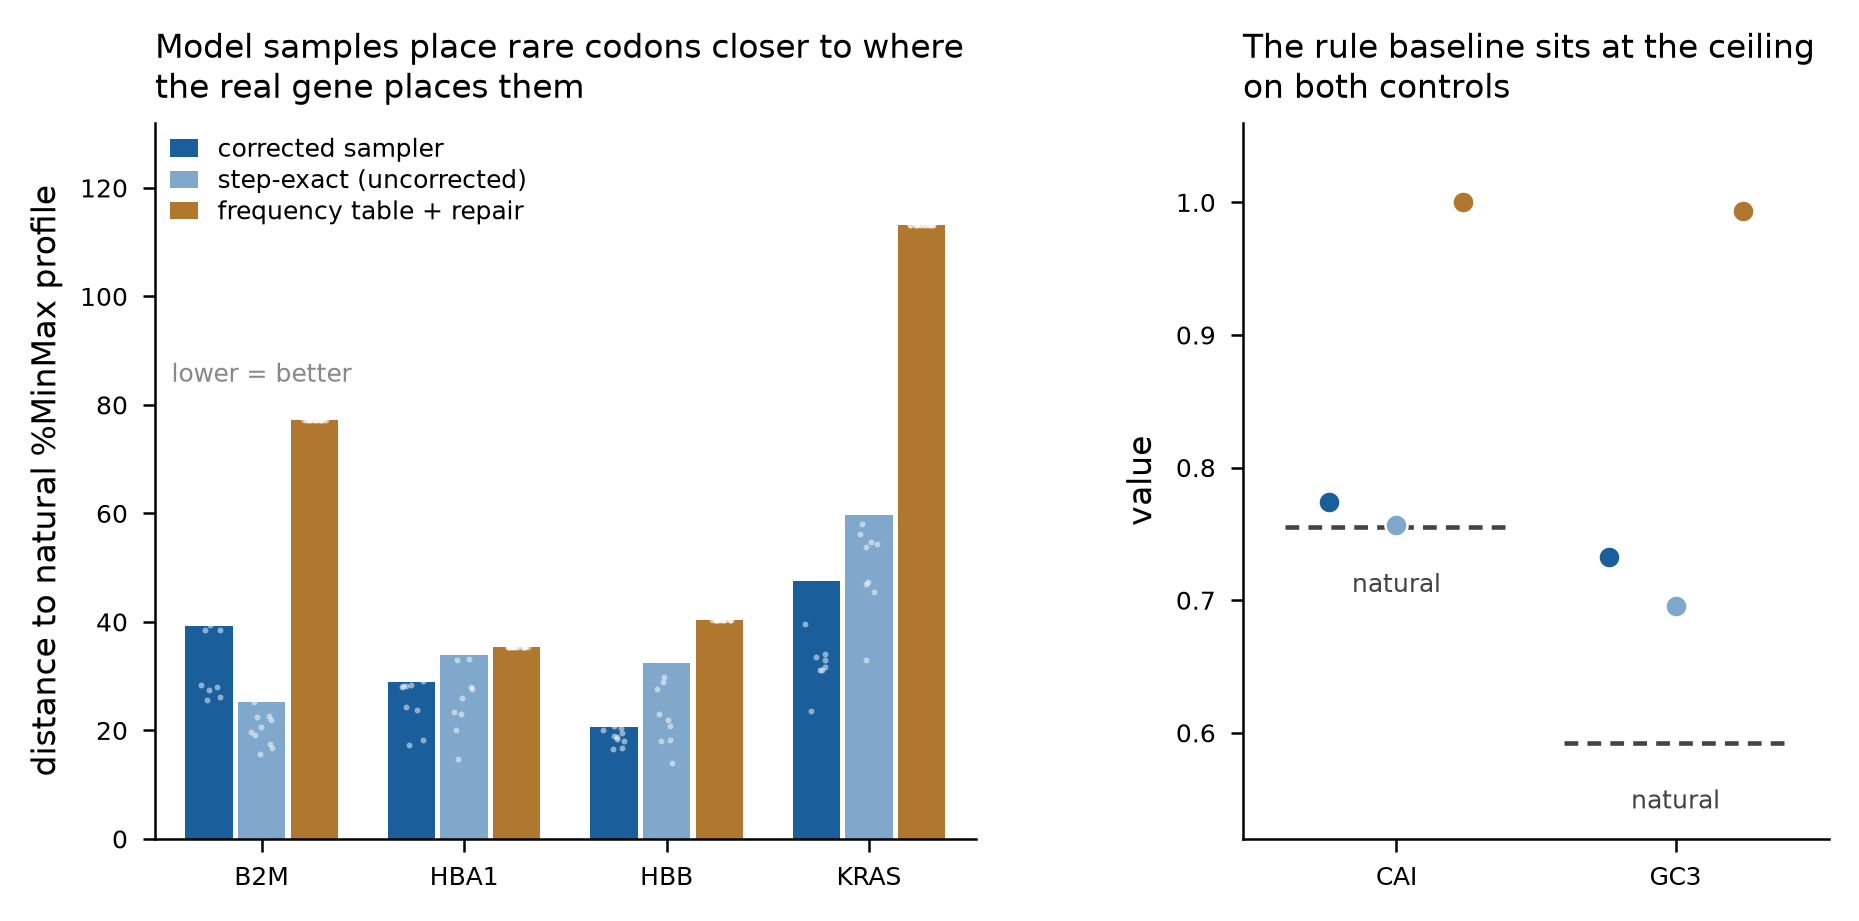

Values plotted in this chart, from the file beside it:
gene, arm, n, valid_frac, minmax_dist, minmax_dist_sd, dtw, cai, gc3, gc, nt_identity
B2M, corrected, 16, 1.0, 39.21, 9.62, 17.47, 0.825, 0.819, 0.569, 0.775
B2M, step_exact, 16, 1.0, 25.26, 8.25, 8.628, 0.743, 0.681, 0.515, 0.762
B2M, freq_repair, 16, 1.0, 77.21, 0.0, 38.61, 1.0, 0.992, 0.619, 0.725
B2M, natural, 1, 0.0, 0.0, , 0.0, 0.708, 0.508, 0.456, 1.0
HBA1, corrected, 16, 1.0, 28.87, 5.72, 7.935, 0.751, 0.792, 0.61, 0.835
HBA1, step_exact, 16, 1.0, 33.94, 11.85, 8.753, 0.746, 0.691, 0.579, 0.808
HBA1, freq_repair, 16, 1.0, 35.44, 0.0, 17.72, 1.0, 0.993, 0.681, 0.893
HBA1, natural, 1, 0.0, 0.0, , 0.0, 0.838, 0.888, 0.648, 1.0
HBB, corrected, 16, 1.0, 20.6, 2.81, 5.423, 0.767, 0.701, 0.58, 0.817
HBB, step_exact, 16, 1.0, 32.4, 14.86, 10.5, 0.738, 0.683, 0.567, 0.801
HBB, freq_repair, 16, 1.0, 40.42, 0.0, 20.21, 1.0, 0.993, 0.676, 0.858
HBB, natural, 1, 0.0, 0.0, , 0.0, 0.84, 0.655, 0.561, 1.0
KRAS, corrected, 16, 1.0, 47.61, 16.64, 16.85, 0.753, 0.618, 0.485, 0.765
KRAS, step_exact, 16, 1.0, 59.76, 13.42, 22.62, 0.8, 0.728, 0.526, 0.755
KRAS, freq_repair, 16, 1.0, 113.2, 0.0, 56.58, 1.0, 0.995, 0.608, 0.73
KRAS, natural, 1, 0.0, 0.0, , 0.0, 0.635, 0.317, 0.376, 1.0
ALL, corrected, 64, 1.0, 34.07, 14.28, 11.92, 0.774, 0.733, 0.561, 0.798
ALL, step_exact, 64, 1.0, 37.84, 17.85, 12.62, 0.757, 0.696, 0.546, 0.781
ALL, freq_repair, 64, 1.0, 66.56, 31.62, 33.28, 1.0, 0.993, 0.646, 0.802
ALL, natural, 4, 0.0, 0.0, 0.0, 0.0, 0.756, 0.592, 0.51, 1.0
